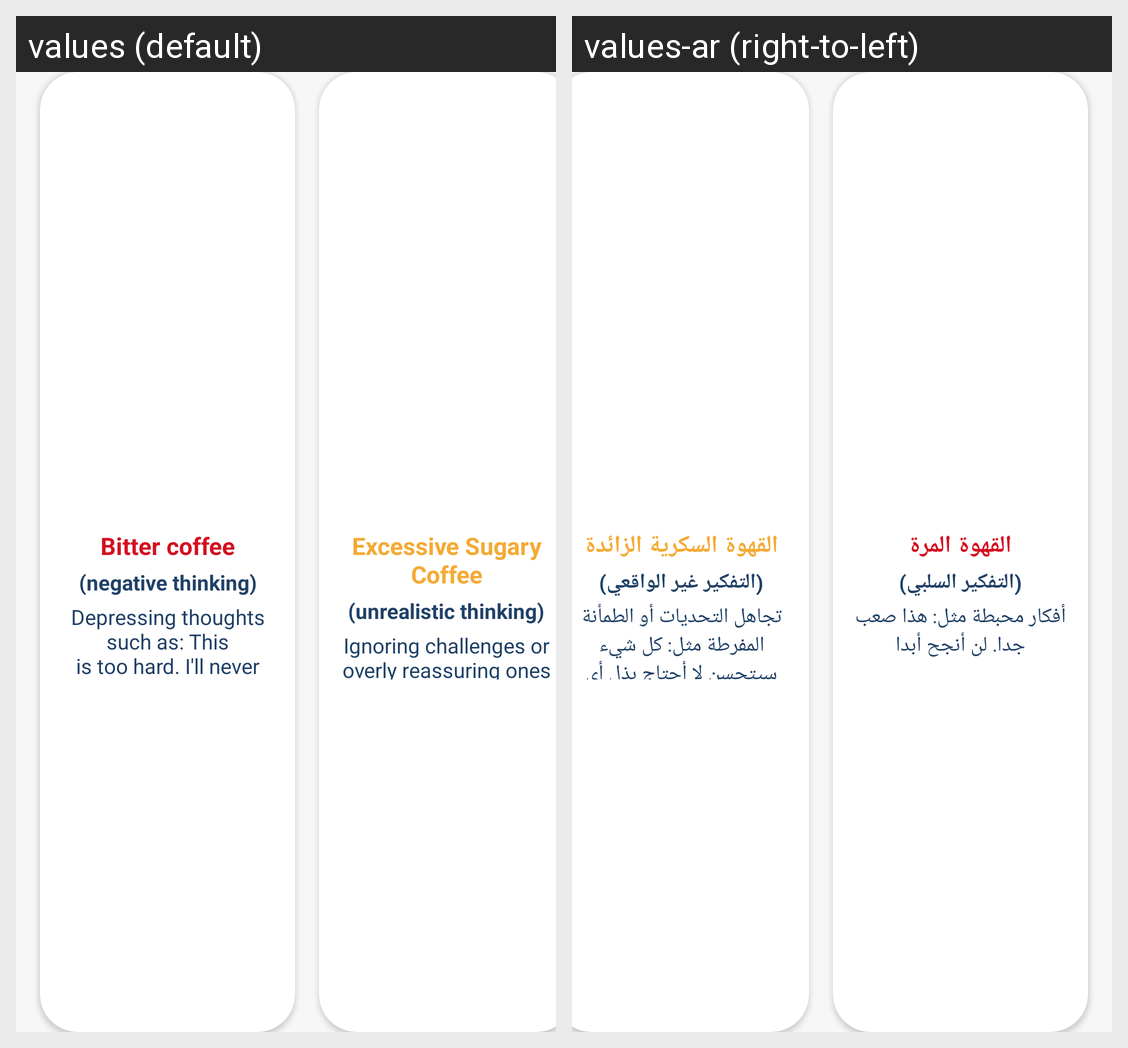

Strings drawn on this Android screen and how each of the app's shown locales translates them:
Android screen res/layout/content_choose_cofe_type.xml rendered under 2 locales, left to right: values (default), values-ar (right-to-left). Device: Nexus 5 (rendered at 1080×1920; each locale shown at half size, 540×960, under a caption strip naming it); theme Theme.MyProject.
Strings drawn on this screen, with the default value and each locale's value (text and hints the layout hard-codes, and strings that could not be matched under every locale, appear in the picture but are not listed):

bitter_coffee
  values: Bitter coffee
  values-ar: القهوة المرة

negative_thinking
  values: (negative thinking)
  values-ar: (التفكير السلبي)

depressing_thoughts
  values: Depressing thoughts such as: This
      is too hard. I'll never succeed.
  values-ar: أفكار محبطة مثل: هذا صعب جدا. لن أنجح أبدا

over_sugary_coffee
  values: Excessive Sugary Coffee
  values-ar: القهوة السكرية الزائدة

unrealistic_thinking
  values: (unrealistic thinking)
  values-ar: (التفكير غير الواقعي)

ignoring_challenges
  values: Ignoring challenges or overly reassuring ones such as: Everything will get better. I don't need
      to put in any effort!
  values-ar: تجاهل التحديات أو الطمأنة المفرطة مثل: كل شيء سيتحسن لا أحتاج بذل أي جهد!
